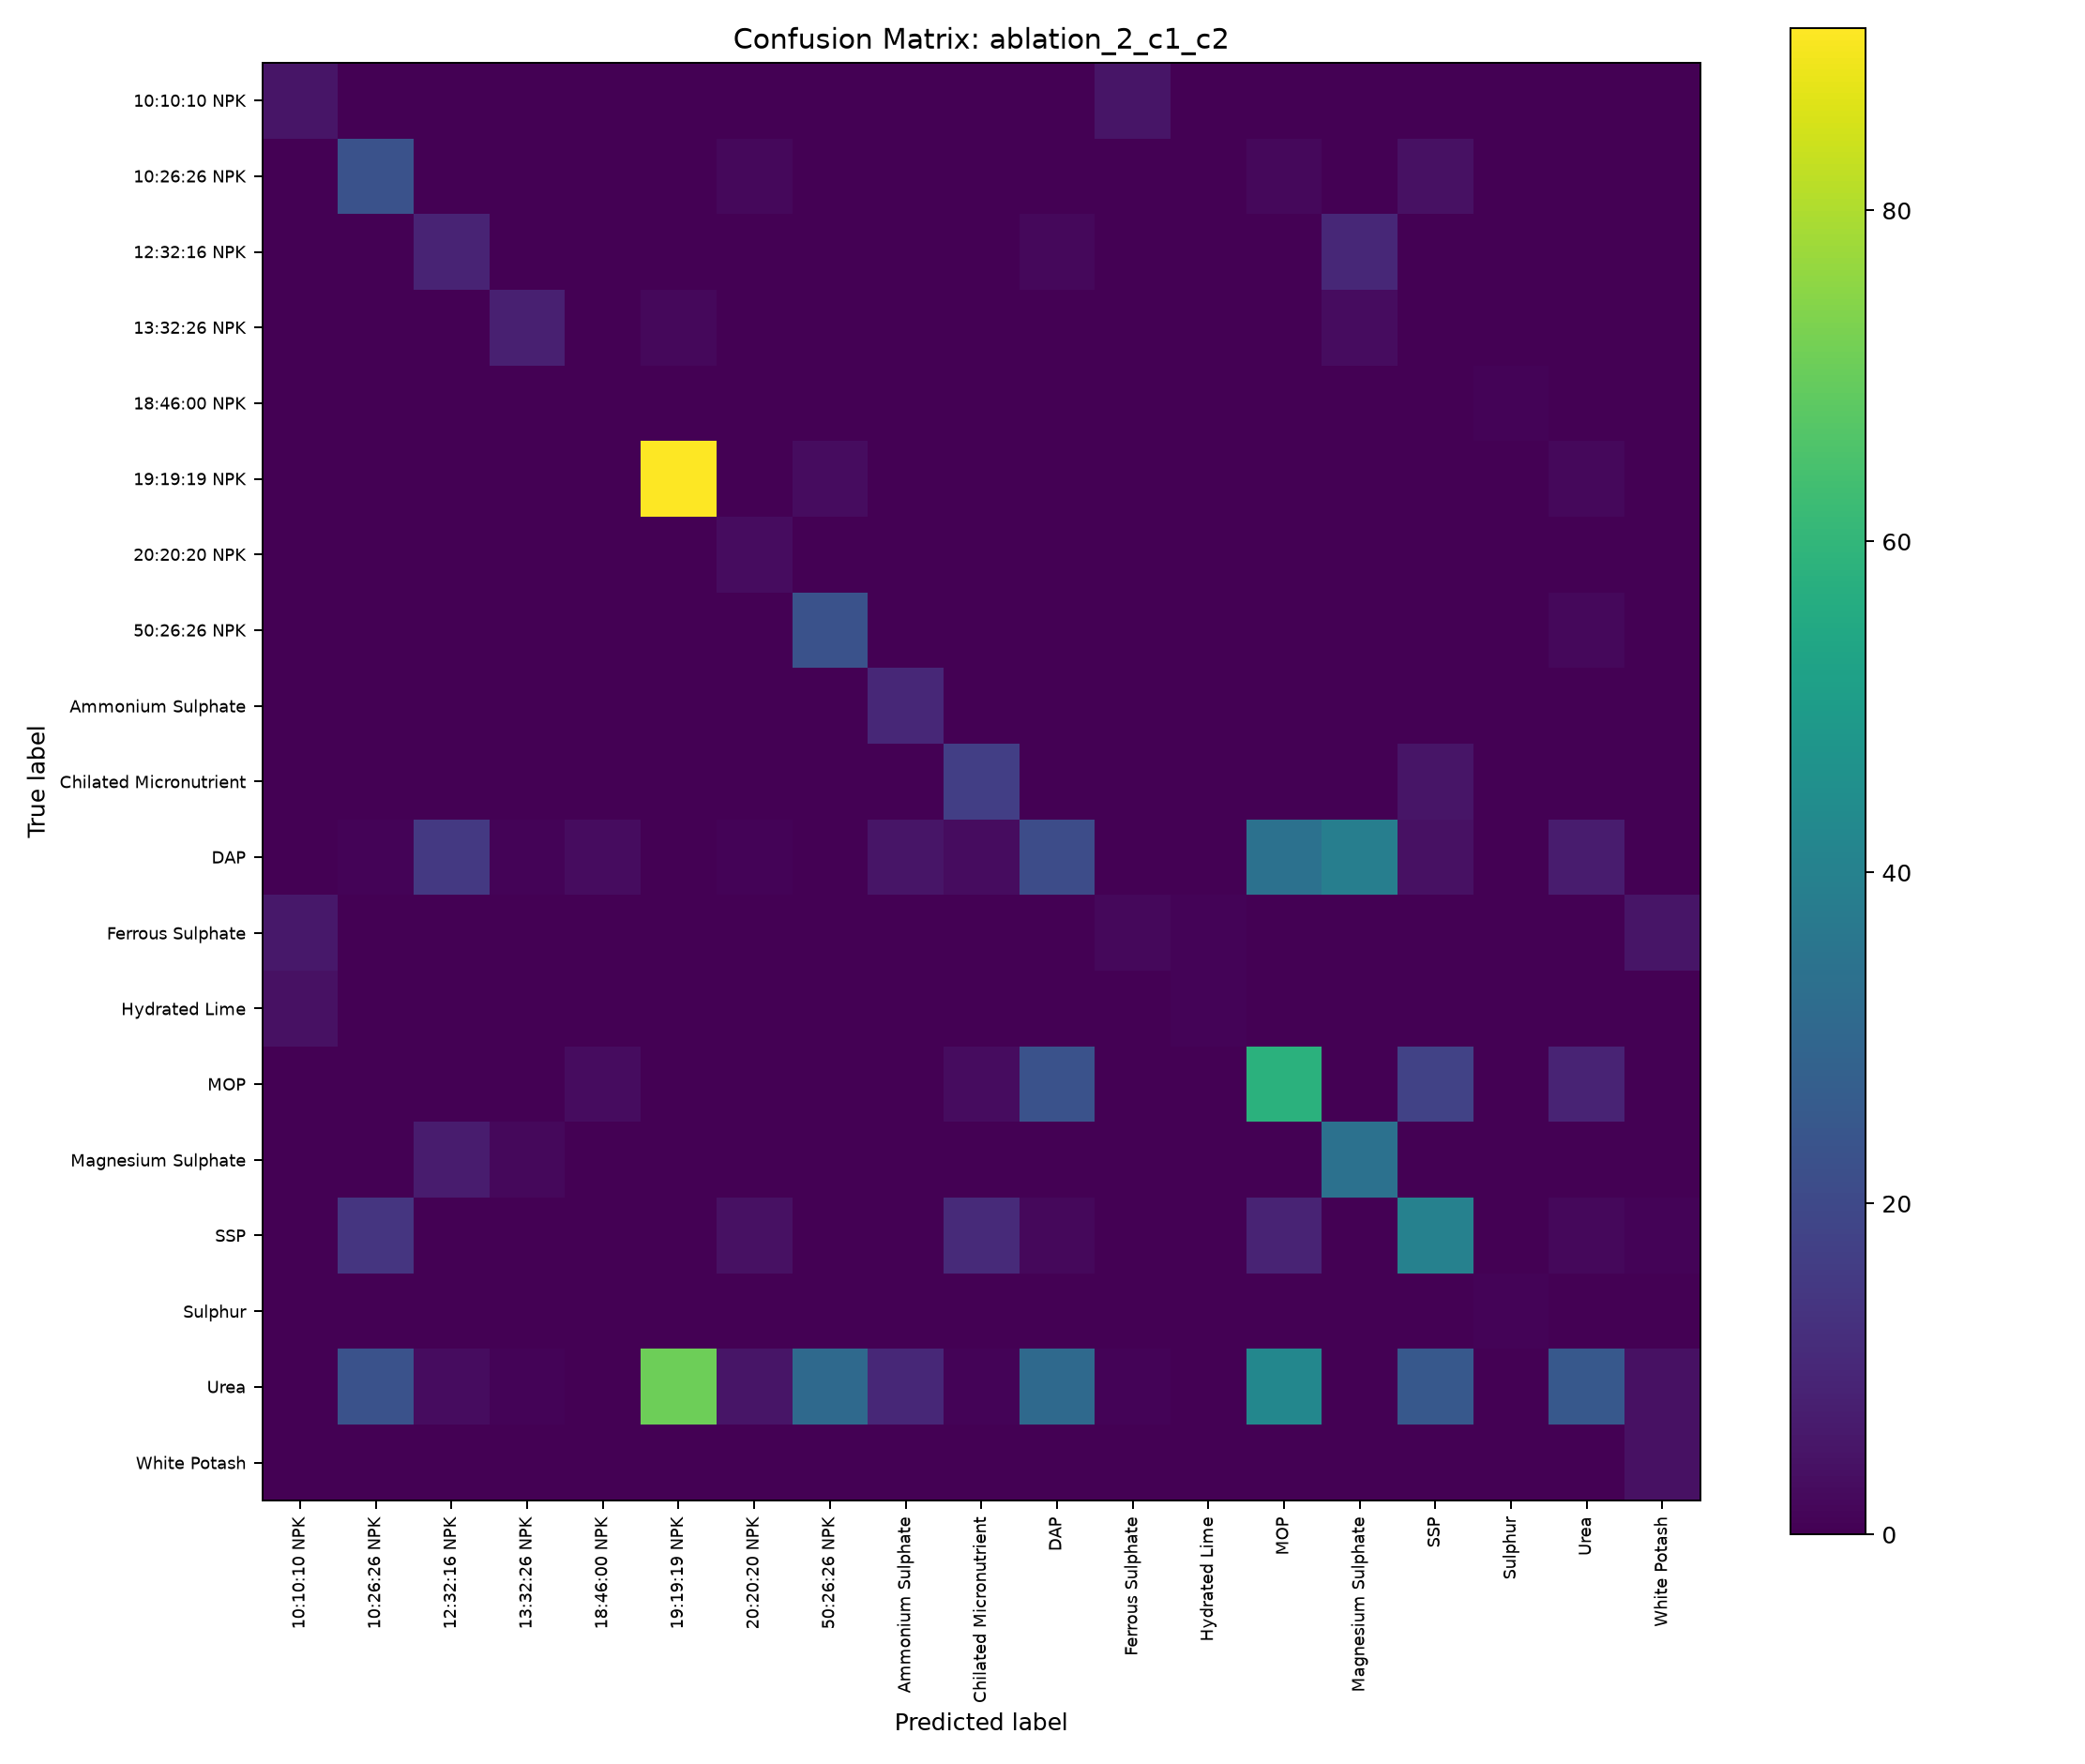

Data behind this chart, as committed beside it:
, Predicted_10:10:10 NPK, Predicted_10:26:26 NPK, Predicted_12:32:16 NPK, Predicted_13:32:26 NPK, Predicted_18:46:00 NPK, Predicted_19:19:19 NPK, Predicted_20:20:20 NPK, Predicted_50:26:26 NPK, Predicted_Ammonium Sulphate, Predicted_Chilated Micronutrient, Predicted_DAP, Predicted_Ferrous Sulphate, Predicted_Hydrated Lime, Predicted_MOP, Predicted_Magnesium Sulphate, Predicted_SSP, Predicted_Sulphur, Predicted_Urea, Predicted_White Potash
Actual_10:10:10 NPK, 5, 0, 0, 0, 0, 0, 0, 0, 0, 0, 0, 5, 0, 0, 0, 0, 0, 0, 0
Actual_10:26:26 NPK, 0, 23, 0, 0, 0, 0, 2, 0, 0, 0, 0, 0, 0, 2, 0, 4, 0, 0, 0
Actual_12:32:16 NPK, 0, 0, 9, 0, 0, 0, 0, 0, 0, 0, 2, 0, 0, 0, 10, 0, 0, 0, 0
Actual_13:32:26 NPK, 0, 0, 0, 8, 0, 2, 0, 0, 0, 0, 0, 0, 0, 0, 3, 0, 0, 0, 0
Actual_18:46:00 NPK, 0, 0, 0, 0, 0, 0, 0, 0, 0, 0, 0, 0, 0, 0, 0, 0, 1, 0, 0
Actual_19:19:19 NPK, 0, 0, 0, 0, 0, 91, 0, 3, 0, 0, 0, 0, 0, 0, 0, 0, 0, 2, 0
Actual_20:20:20 NPK, 0, 0, 0, 0, 0, 0, 3, 0, 0, 0, 0, 0, 0, 0, 0, 0, 0, 0, 0
Actual_50:26:26 NPK, 0, 0, 0, 0, 0, 0, 0, 23, 0, 0, 0, 0, 0, 0, 0, 0, 0, 2, 0
Actual_Ammonium Sulphate, 0, 0, 0, 0, 0, 0, 0, 0, 10, 0, 0, 0, 0, 0, 0, 0, 0, 0, 0
Actual_Chilated Micronutrient, 0, 0, 0, 0, 0, 0, 0, 0, 0, 17, 0, 0, 0, 0, 0, 5, 0, 0, 0
Actual_DAP, 0, 1, 15, 1, 3, 0, 1, 0, 5, 3, 21, 0, 0, 34, 39, 4, 0, 7, 0
Actual_Ferrous Sulphate, 6, 0, 0, 0, 0, 0, 0, 0, 0, 0, 0, 2, 1, 0, 0, 0, 0, 0, 5
Actual_Hydrated Lime, 4, 0, 0, 0, 0, 0, 0, 0, 0, 0, 0, 0, 1, 0, 0, 0, 0, 0, 0
Actual_MOP, 0, 0, 0, 0, 3, 0, 0, 0, 0, 3, 23, 0, 0, 58, 0, 18, 0, 9, 0
Actual_Magnesium Sulphate, 0, 0, 7, 2, 0, 0, 0, 0, 0, 0, 0, 0, 0, 0, 34, 0, 0, 0, 0
Actual_SSP, 0, 14, 0, 0, 0, 0, 4, 0, 0, 11, 2, 0, 0, 9, 0, 40, 0, 2, 1
Actual_Sulphur, 0, 0, 0, 0, 0, 0, 0, 0, 0, 0, 0, 0, 0, 0, 0, 0, 1, 0, 0
Actual_Urea, 0, 23, 3, 1, 0, 71, 5, 31, 10, 1, 31, 1, 0, 42, 0, 25, 0, 25, 4
Actual_White Potash, 0, 0, 0, 0, 0, 0, 0, 0, 0, 0, 0, 0, 0, 0, 0, 0, 0, 0, 4
